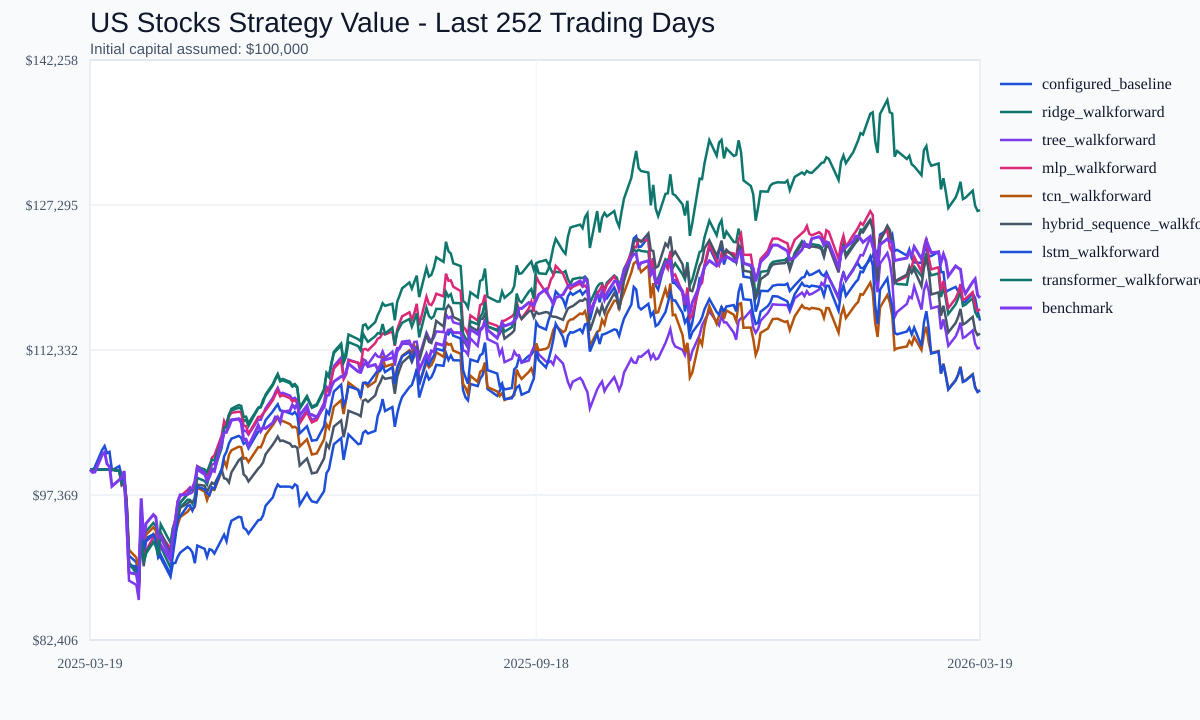

Source data for this figure (header and first rows):
date, configured_baseline_value, ridge_walkforward_value, tree_walkforward_value, mlp_walkforward_value, tcn_walkforward_value, hybrid_sequence_walkforward_value, lstm_walkforward_value, transformer_walkforward_value, benchmark_value
2025-03-19, 100000, 100000, 100000, 100000, 100000, 100000, 100000, 100000, 100000
2025-03-20, 99800, 100000, 100000, 100000, 100000, 100000, 100000, 100000, 99711
2025-03-21, 100282, 100000, 100000, 100000, 100000, 100000, 100000, 100000, 99744
2025-03-24, 102029, 100000, 100000, 100000, 100000, 100000, 100000, 100000, 101530
2025-03-25, 102418, 100000, 100000, 100000, 100000, 100000, 100000, 100000, 101774
2025-03-26, 101682, 100000, 100000, 100000, 100000, 100000, 100000, 100000, 100559
2025-03-27, 101821, 100000, 100000, 100000, 100000, 100000, 100000, 100000, 100292
2025-03-28, 99915, 100000, 100000, 100000, 100000, 100000, 100000, 100000, 98272
2025-03-31, 100350, 99856, 99856, 99856, 99856, 99856, 99856, 99856, 98932
2025-04-01, 99317, 98965, 98762, 98351, 99289, 98969, 98970, 98489, 99211
2025-04-02, 99249, 99420, 99026, 98509, 99148, 99046, 99354, 98803, 99839
2025-04-03, 96685, 96371, 94504, 96775, 96826, 96064, 96170, 96195, 94919
2025-04-04, 91106, 90007, 88533, 90200, 91701, 90372, 90084, 90336, 89362
2025-04-07, 90435, 90045, 88096, 89691, 90917, 89618, 89988, 89266, 89203
2025-04-08, 89075, 87961, 86534, 87778, 89236, 88035, 87932, 88291, 87806
2025-04-09, 94014, 96457, 94556, 94312, 94464, 93370, 96006, 93034, 97027
2025-04-10, 91386, 92272, 90688, 90696, 91826, 90020, 91745, 90445, 92776
2025-04-11, 92926, 93636, 92592, 91650, 93274, 91644, 92703, 91325, 94431
2025-04-14, 93307, 94490, 93200, 92997, 94045, 92474, 93323, 92520, 95347
2025-04-15, 92917, 94159, 92846, 93272, 93650, 92567, 92635, 92054, 95080
2025-04-16, 92181, 92026, 91257, 91283, 92281, 91052, 90891, 91129, 92967
2025-04-17, 90897, 92037, 92278, 93313, 92923, 93482, 91197, 94339, 93099
2025-04-21, 88942, 89879, 90569, 91822, 91145, 91373, 89186, 92445, 90883
2025-04-22, 90328, 91803, 92025, 93881, 92905, 93153, 91221, 93994, 93248
2025-04-23, 90359, 93526, 93616, 94913, 93446, 93686, 92947, 94577, 94693
2025-04-24, 90998, 95612, 95330, 96706, 94319, 94820, 94893, 95486, 96686
2025-04-25, 91424, 96087, 96586, 97232, 95095, 96068, 95176, 96578, 97384
2025-04-28, 92012, 96882, 97500, 97885, 95641, 96486, 96250, 97434, 97422
2025-04-29, 91815, 96868, 97512, 98163, 95980, 96714, 96303, 97828, 98035
2025-04-30, 91441, 96461, 97655, 97923, 95846, 96673, 95761, 97950, 98074
2025-05-01, 90331, 97169, 98101, 98282, 96162, 96794, 96362, 98368, 98769
2025-05-02, 92153, 99138, 99977, 100345, 98118, 98432, 98210, 100252, 100235
2025-05-05, 91812, 98820, 99468, 99891, 97731, 98331, 97978, 100008, 99661
2025-05-06, 90974, 98442, 99126, 99344, 96853, 97684, 97563, 99716, 98828
2025-05-07, 91779, 99446, 99784, 100208, 97538, 98214, 97344, 100423, 99243
2025-05-08, 91681, 100079, 100498, 101223, 97972, 98641, 98157, 101000, 99935
2025-05-09, 91331, 99986, 100606, 101446, 97891, 98472, 98021, 100958, 99807
2025-05-12, 92797, 102238, 102488, 103500, 99804, 99988, 100028, 102973, 103106
2025-05-13, 93274, 104202, 103827, 105002, 100917, 99099, 101355, 104301, 103787
2025-05-14, 92595, 104775, 103820, 104473, 100287, 99020, 101851, 104418, 103919
2025-05-15, 93915, 105718, 104853, 105479, 101523, 98657, 102710, 105569, 104427
2025-05-16, 94713, 106084, 105149, 105855, 101979, 99706, 103181, 106270, 105088
2025-05-19, 95122, 106371, 105246, 105961, 102352, 100944, 103470, 106650, 105203
2025-05-20, 95058, 106266, 105142, 105902, 102301, 101168, 103286, 106563, 104850
2025-05-21, 93979, 105007, 103982, 104546, 101123, 99501, 102647, 105437, 103083
2025-05-22, 93809, 105115, 103966, 104470, 101182, 99261, 102825, 105456, 103123
2025-05-23, 93384, 104493, 103611, 103692, 100772, 98768, 102186, 104776, 102420
2025-05-27, 94768, 106329, 105150, 105425, 102317, 100101, 103911, 106380, 104549
2025-05-28, 94821, 106408, 105126, 105457, 102281, 100362, 104012, 106497, 103944
2025-05-29, 95275, 107222, 105696, 105778, 102834, 100741, 104366, 106932, 104354
2025-05-30, 96251, 107600, 106327, 106082, 103552, 101564, 105090, 107736, 104238
2025-06-02, 97129, 108693, 107408, 107160, 104589, 102581, 106012, 108831, 104825
2025-06-03, 97911, 109264, 107972, 107723, 104983, 102967, 106387, 109403, 105423
2025-06-04, 98444, 109727, 108429, 108179, 105426, 103402, 106732, 109866, 105394
2025-06-05, 98221, 109084, 107794, 107545, 104953, 102938, 106098, 109222, 104885
2025-06-06, 98238, 109211, 107919, 107671, 105006, 102990, 106051, 109350, 105962
2025-06-09, 98232, 108909, 107621, 107373, 104684, 102674, 105805, 109047, 106058
2025-06-10, 98094, 108550, 107266, 107019, 104350, 102347, 105701, 108688, 106659
2025-06-11, 98465, 108688, 107402, 107155, 104409, 102404, 105925, 108826, 106355
2025-06-12, 98301, 108398, 107117, 106870, 104239, 102238, 105578, 108536, 106777
... 192 more rows
